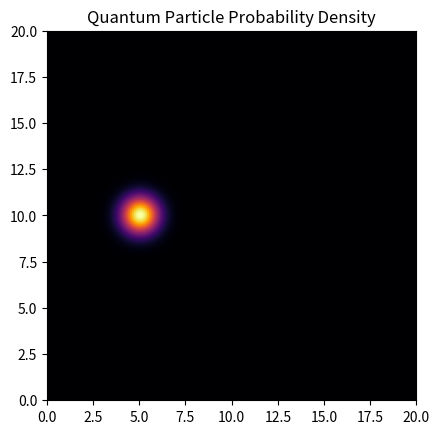

This figure's Python source:
import numpy as np
import matplotlib.pyplot as plt
import matplotlib.animation as animation

# -------------------------
# Simulation parameters
# -------------------------
nx, ny = 200, 200       # Grid size
dx, dy = 0.1, 0.1       # Space step
dt = 0.001              # Time step
steps = 300             # Number of time steps
hbar = 1.0              # Reduced Planck constant
m = 1.0                 # Particle mass

# -------------------------
# Potential (Barrier in center)
# -------------------------
V = np.zeros((nx, ny))
V[nx//2-5:nx//2+5, ny//2-50:ny//2+50] = 50.0  # Barrier

# -------------------------
# Initial wavefunction (Gaussian packet)
# -------------------------
x = np.linspace(0, nx*dx, nx)
y = np.linspace(0, ny*dy, ny)
X, Y = np.meshgrid(x, y)

x0, y0 = nx*dx*0.25, ny*dy*0.5
sigma = 1.0
k0 = 5.0  # Initial momentum

psi = np.exp(-((X-x0)**2 + (Y-y0)**2)/(2*sigma**2)) * np.exp(1j*k0*X)
psi /= np.sqrt(np.sum(np.abs(psi)**2))  # Normalize

# -------------------------
# Laplacian function
# -------------------------
def laplacian(Z):
    return (
        -4*Z
        + np.roll(Z, 1, axis=0) + np.roll(Z, -1, axis=0)
        + np.roll(Z, 1, axis=1) + np.roll(Z, -1, axis=1)
    ) / (dx*dy)

# -------------------------
# Time evolution (Crank-Nicolson simplified)
# -------------------------
def evolve(psi, V):
    lap = laplacian(psi)
    return psi - 1j*dt*( - (hbar**2)/(2*m) * lap + V*psi)/hbar

# -------------------------
# Animation setup
# -------------------------
fig, ax = plt.subplots()
prob = np.abs(psi)**2
im = ax.imshow(prob, cmap='inferno', origin='lower', extent=[0, nx*dx, 0, ny*dy])
ax.set_title("Quantum Particle Probability Density")

def update(frame):
    global psi
    psi = evolve(psi, V)
    prob = np.abs(psi)**2
    im.set_array(prob)
    return [im]

ani = animation.FuncAnimation(fig, update, frames=steps, blit=True, interval=50)
plt.show()
